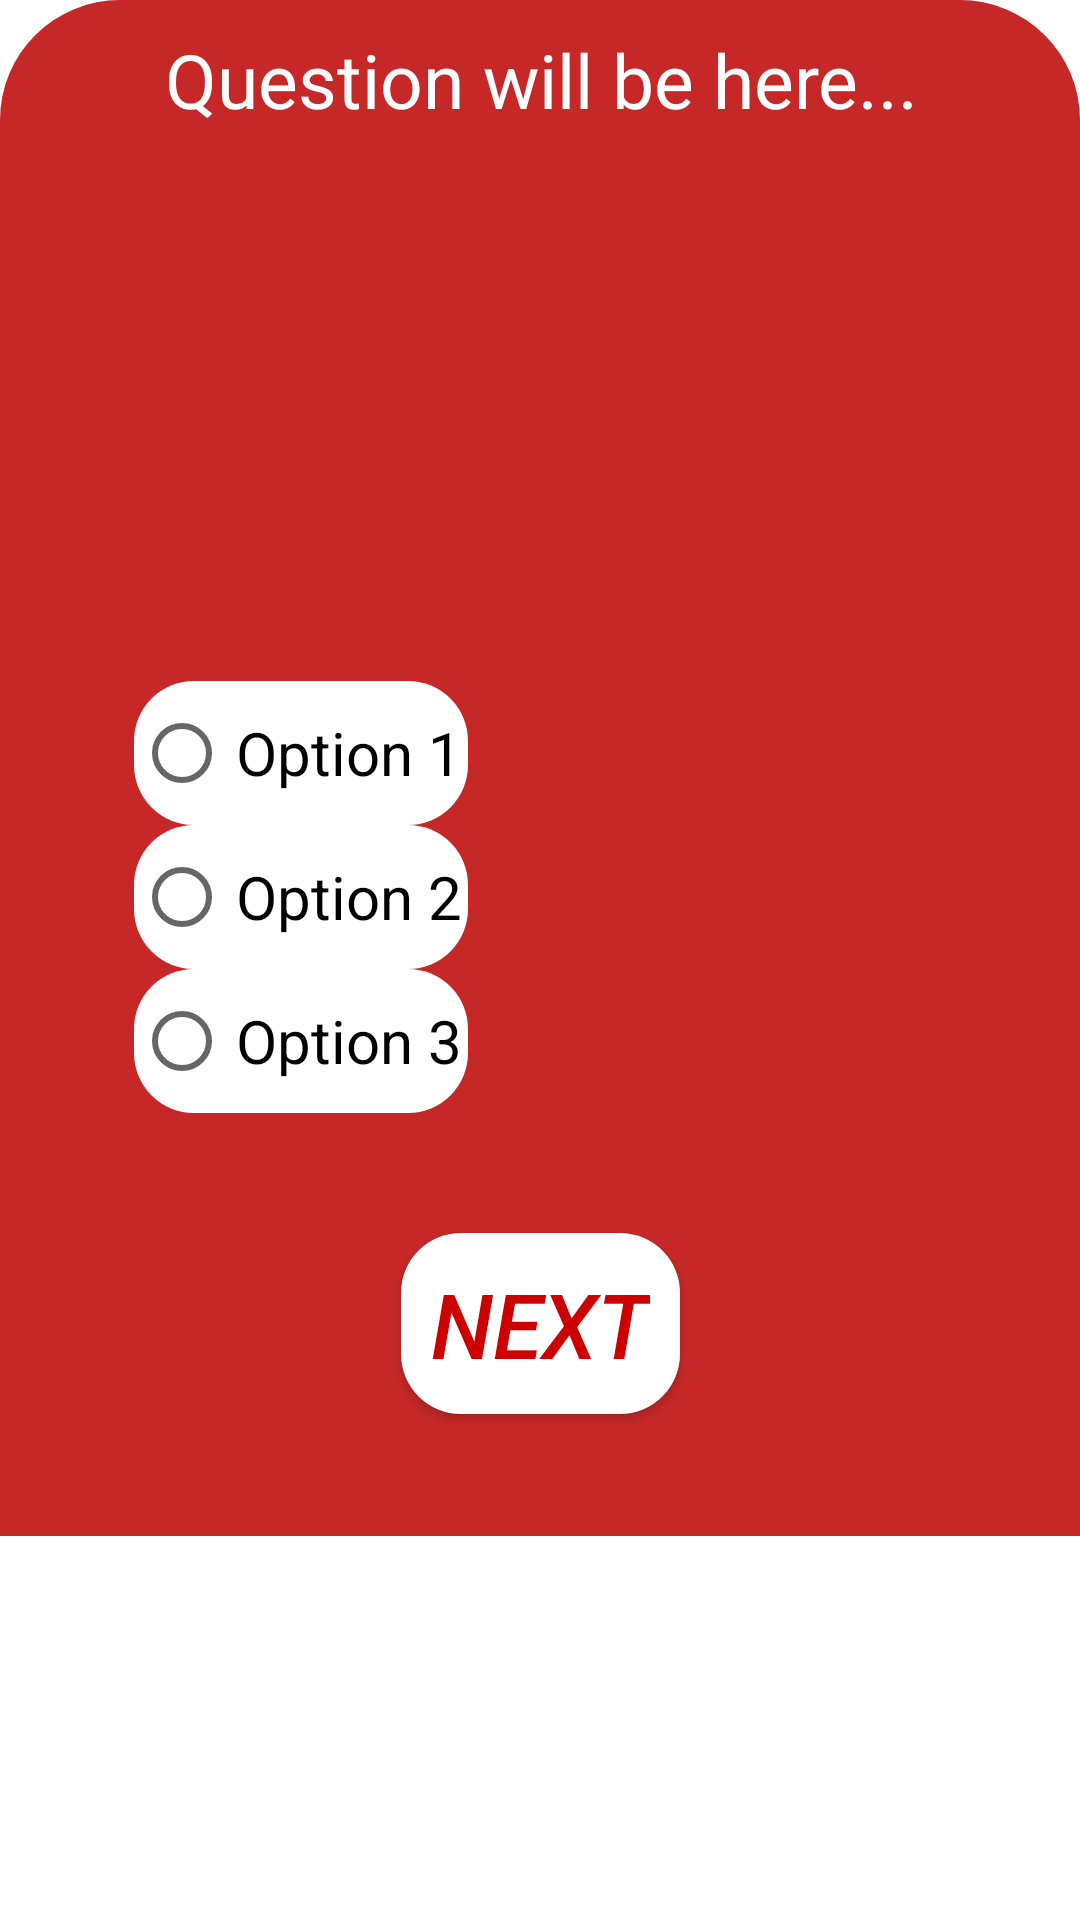

Produce the Android XML layout that renders to this screen, including the resource entries it uses.
<!-- AndroidManifest.xml: application theme Theme.CasoDiStudioMaMange -->
<!-- res/layout/fragment_question.xml -->
<?xml version="1.0" encoding="utf-8"?>
<androidx.constraintlayout.widget.ConstraintLayout xmlns:android="http://schemas.android.com/apk/res/android"
    xmlns:app="http://schemas.android.com/apk/res-auto"
    xmlns:tools="http://schemas.android.com/tools"
    android:layout_width="match_parent"
    android:layout_height="match_parent">

    <TextView
        android:id="@+id/textQuestionNo"
        android:layout_width="148dp"
        android:layout_height="42dp"
        android:layout_alignParentStart="true"
        android:layout_alignParentTop="true"
        android:layout_marginStart="10dp"
        android:layout_toStartOf="@+id/textTimer"
        android:text="Question n.1"
        android:textColor="@color/black"
        android:textSize="20sp"
        app:layout_constraintBottom_toBottomOf="parent"
        app:layout_constraintEnd_toStartOf="@+id/textTimer"
        app:layout_constraintHorizontal_bias="0.0"
        app:layout_constraintStart_toStartOf="parent"
        app:layout_constraintTop_toTopOf="parent"
        app:layout_constraintVertical_bias="0.036" />

    <TextView
        android:id="@+id/textScore"
        android:layout_width="108dp"
        android:layout_height="36dp"
        android:layout_below="@id/textQuestionNo"
        android:layout_alignParentStart="true"
        android:layout_alignParentEnd="true"
        android:layout_marginStart="10dp"
        android:text="Score:0"
        android:textColor="@color/black"
        android:textSize="17sp"
        app:layout_constraintEnd_toEndOf="parent"
        app:layout_constraintHorizontal_bias="0.06"
        app:layout_constraintStart_toStartOf="parent"
        app:layout_constraintTop_toBottomOf="@+id/textQuestionNo" />

    <TextView
        android:id="@+id/textTimer"
        android:layout_width="wrap_content"
        android:layout_height="wrap_content"
        android:layout_alignParentTop="true"
        android:layout_alignParentEnd="true"
        android:layout_marginTop="6dp"
        android:text="00:20"
        android:textColor="@color/black"
        android:textSize="37sp"
        app:layout_constraintBottom_toBottomOf="parent"
        app:layout_constraintEnd_toEndOf="parent"
        app:layout_constraintHorizontal_bias="0.872"
        app:layout_constraintStart_toStartOf="parent"
        app:layout_constraintTop_toTopOf="parent"
        app:layout_constraintVertical_bias="0.050000012" />

    <ImageView
        android:id="@+id/imageView5"
        android:layout_width="wrap_content"
        android:layout_height="wrap_content"
        app:layout_constraintBottom_toBottomOf="parent"
        app:layout_constraintEnd_toEndOf="parent"
        app:layout_constraintStart_toStartOf="parent"
        app:layout_constraintTop_toTopOf="parent"
        app:layout_constraintVertical_bias="0.0"
        app:srcCompat="@drawable/logotrasparente" />

    <androidx.constraintlayout.widget.ConstraintLayout
        android:id="@+id/constraintLayout2"
        android:layout_width="match_parent"
        android:layout_height="0dp"
        android:background="@drawable/scheda_rotonda"
        app:layout_constraintBottom_toBottomOf="parent"
        app:layout_constraintEnd_toEndOf="parent"
        app:layout_constraintHeight_percent=".8"
        app:layout_constraintHorizontal_bias="0.666"
        app:layout_constraintStart_toStartOf="parent"
        app:layout_constraintTop_toBottomOf="@+id/imageView5"
        app:layout_constraintVertical_bias="0.0">

        <TextView
            android:id="@+id/textQuestion"
            android:layout_width="wrap_content"
            android:layout_height="wrap_content"
            android:layout_alignParentStart="true"
            android:layout_alignParentTop="true"
            android:layout_alignParentEnd="true"
            android:layout_alignParentBottom="true"
            android:text="Question will be here..."
            android:textAlignment="center"
            android:textColor="@color/white"
            android:textSize="25sp"
            app:layout_constraintBottom_toBottomOf="parent"
            app:layout_constraintEnd_toEndOf="parent"
            app:layout_constraintHorizontal_bias="0.503"
            app:layout_constraintStart_toStartOf="parent"
            app:layout_constraintTop_toTopOf="parent"
            app:layout_constraintVertical_bias="0.01999998" />

        <RadioGroup
            android:id="@+id/radioGroup"
            android:layout_width="wrap_content"
            android:layout_height="wrap_content"
            android:layout_centerInParent="true"
            app:layout_constraintBottom_toTopOf="@+id/btnNext"
            app:layout_constraintEnd_toEndOf="parent"
            app:layout_constraintHorizontal_bias="0.18"
            app:layout_constraintStart_toStartOf="parent"
            app:layout_constraintTop_toTopOf="parent"
            app:layout_constraintVertical_bias="0.85">

            <RadioButton
                android:id="@+id/rb1"
                android:layout_width="match_parent"
                android:layout_height="wrap_content"
                android:background="@drawable/round_back"
                android:paddingStart="2dp"
                android:paddingEnd="2dp"
                android:text="Option 1"
                android:textColor="@color/black"
                android:textSize="20sp" />

            <RadioButton
                android:id="@+id/rb2"
                android:layout_width="match_parent"
                android:layout_height="wrap_content"
                android:background="@drawable/round_back"
                android:paddingStart="2dp"
                android:paddingEnd="2dp"
                android:text="Option 2"
                android:textColor="@color/black"
                android:textSize="20sp" />

            <RadioButton
                android:id="@+id/rb3"
                android:layout_width="match_parent"
                android:layout_height="wrap_content"
                android:background="@drawable/round_back"
                android:paddingStart="2dp"
                android:paddingEnd="2dp"
                android:text="Option 3"
                android:textColor="@color/black"
                android:textSize="20sp" />

        </RadioGroup>

        <androidx.appcompat.widget.AppCompatButton
            android:id="@+id/btnNext"
            android:layout_width="wrap_content"
            android:layout_height="wrap_content"
            android:background="@drawable/round_back"
            android:backgroundTint="@color/white"
            android:padding="10dp"
            android:text="Next"
            android:textColor="@android:color/holo_red_dark"
            android:textSize="30sp"
            android:textStyle="italic"
            app:layout_constraintBottom_toBottomOf="parent"
            app:layout_constraintEnd_toEndOf="parent"
            app:layout_constraintStart_toStartOf="parent"
            app:layout_constraintTop_toTopOf="parent"
            app:layout_constraintVertical_bias="0.90999997" />

    </androidx.constraintlayout.widget.ConstraintLayout>
</androidx.constraintlayout.widget.ConstraintLayout>
<!-- resources referenced by this layout -->
<resources>
  <color name="black">#FF000000</color>
  <color name="white">#FFFFFFFF</color>
  <!-- drawable round_back (drawable) -->
  <?xml version="1.0" encoding="utf-8"?>
  <shape xmlns:android="http://schemas.android.com/apk/res/android"
      android:shape="rectangle">
  
      <solid android:color="#FFFFFF"/>
      <corners android:radius="20dp"/>
  </shape>
  <!-- drawable scheda_rotonda (drawable) -->
  <?xml version="1.0" encoding="utf-8"?>
  <shape xmlns:android="http://schemas.android.com/apk/res/android">
      android:shape="rectangle">
  
      <solid android:color="@color/primaryColor"/>
  
      <corners android:topLeftRadius="40dp"
          android:topRightRadius="40dp"/>
  
  </shape>
  <style name="Theme.CasoDiStudioMaMange" parent="Theme.MaterialComponents.DayNight.NoActionBar">
          
          <item name="colorPrimary">#c62828</item>
          <item name="colorPrimaryVariant">#8e0000</item>
          <item name="colorOnPrimary">@color/white</item>
  
          
          <item name="android:statusBarColor" tools:targetApi="l">?attr/colorPrimaryVariant</item>
          
          <item name="android:forceDarkAllowed" tools:targetApi="q">false</item>
  
      </style>
  <color name="primaryColor">#c62828</color>
</resources>
